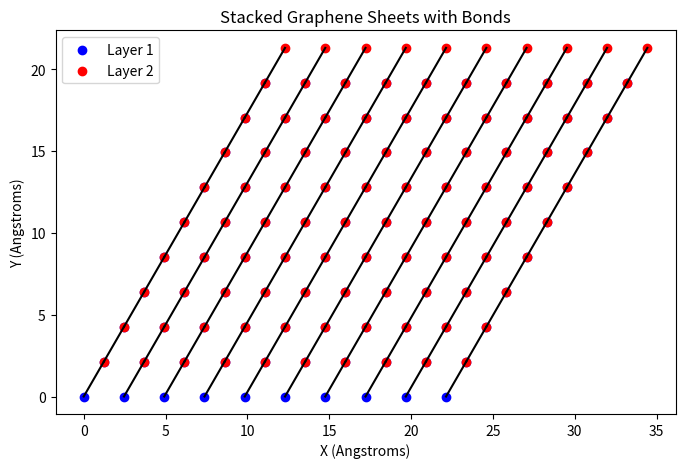

Reproduce this figure in Python.
import matplotlib.pyplot as plt
import numpy as np

# Parameters
a = 1.42  # Carbon-carbon distance in graphene (in Angstroms)
num_atoms_x = 10  # Number of atoms in the x-direction
num_atoms_y = 10  # Number of atoms in the y-direction

# Define lattice vectors
a1 = np.array([a * np.sqrt(3), 0])
a2 = np.array([a * np.sqrt(3) / 2, a * 3 / 2])

# Create graphene lattice
x_coords = []
y_coords = []

for i in range(num_atoms_x):
    for j in range(num_atoms_y):
        pos = i * a1 + j * a2
        x_coords.append(pos[0])
        y_coords.append(pos[1])

# Shift to create the second layer
x_coords_shifted = np.array(x_coords) + a * np.sqrt(3) / 2
y_coords_shifted = np.array(y_coords) + a * 3 / 2

# Plot
plt.figure(figsize=(8, 6))
plt.scatter(x_coords, y_coords, color='b', label='Layer 1')
plt.scatter(x_coords_shifted, y_coords_shifted, color='r', label='Layer 2')

# Join dots with lines
for i in range(num_atoms_x):
    for j in range(num_atoms_y):
        index = i * num_atoms_y + j
        plt.plot([x_coords[index], x_coords_shifted[index]], [y_coords[index], y_coords_shifted[index]], color='black')

plt.xlabel('X (Angstroms)')
plt.ylabel('Y (Angstroms)')
plt.title('Stacked Graphene Sheets with Bonds')
plt.gca().set_aspect('equal', adjustable='box')
plt.legend()
plt.show()

